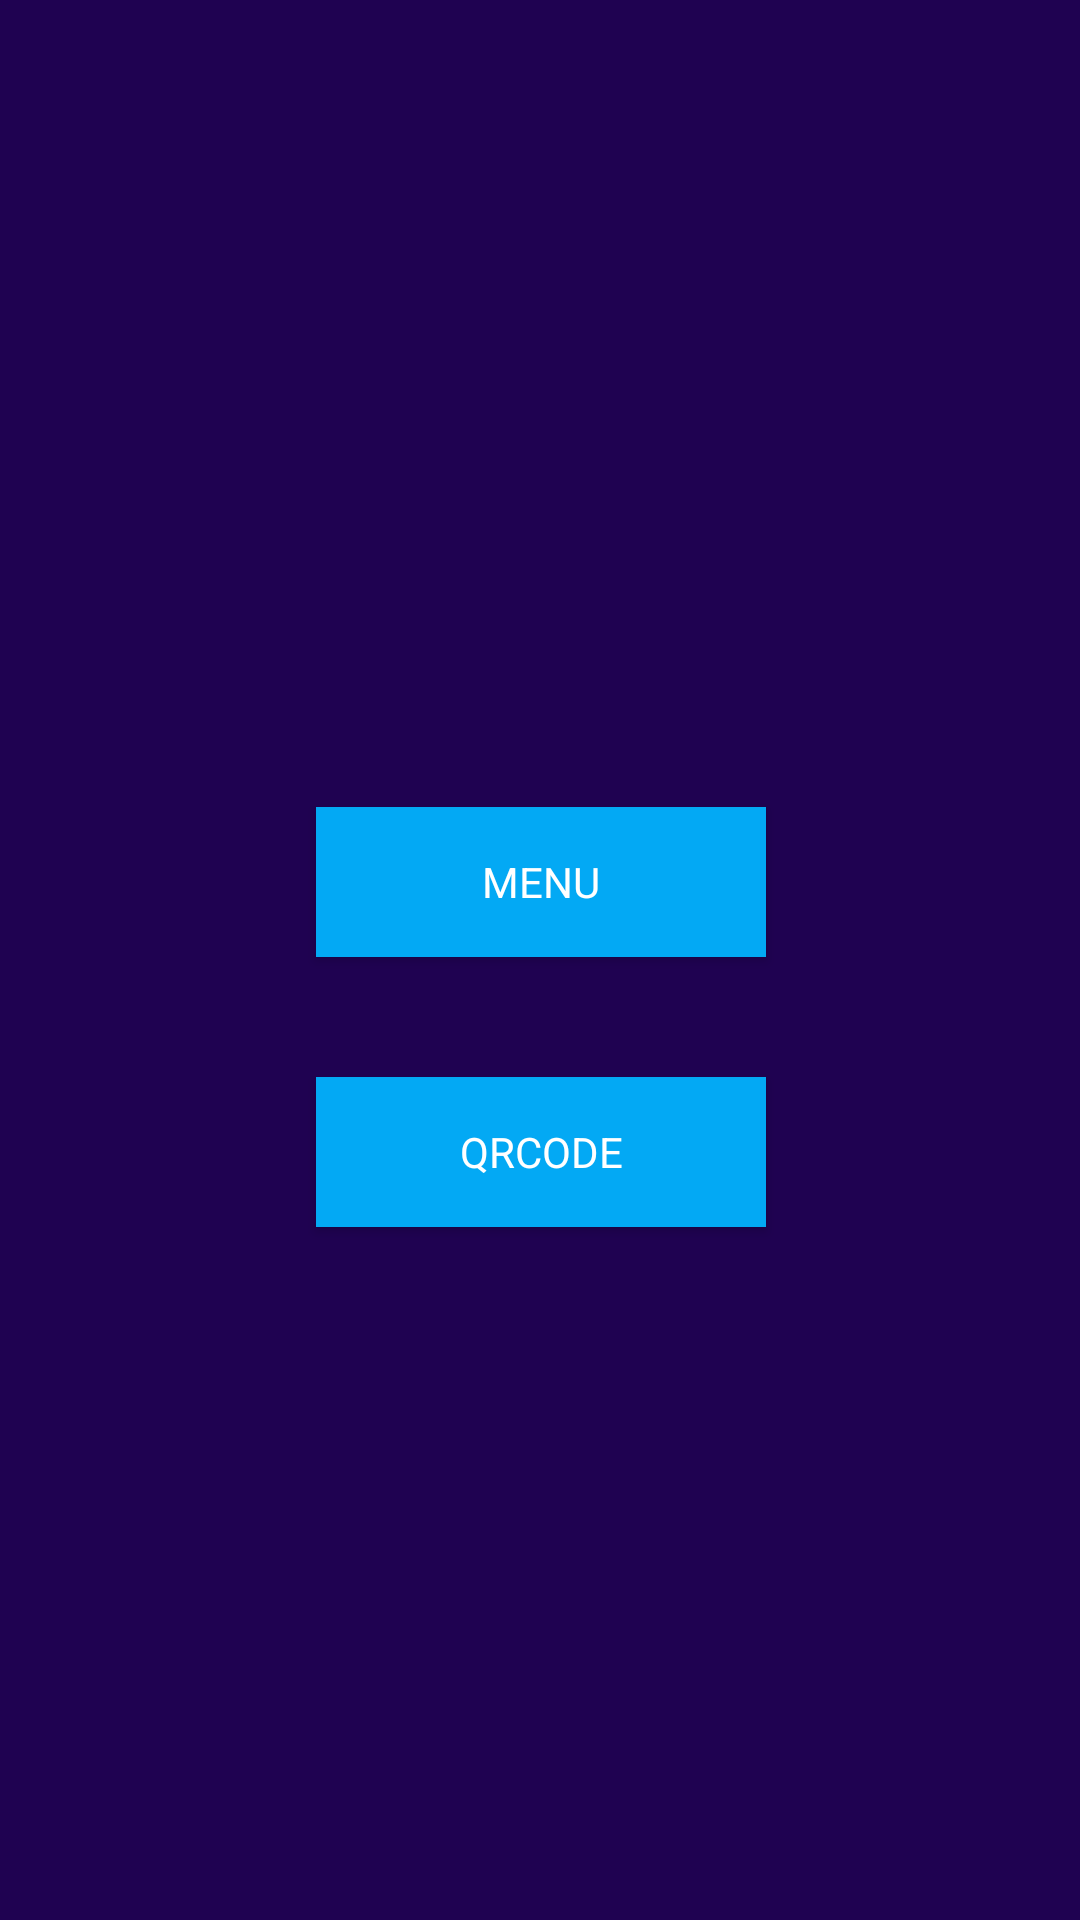

Here is an Android app screen rendered from its layout file. Give the layout XML and the strings, colors and styles it references.
<!-- AndroidManifest.xml: application theme Theme.AppToLearn -->
<!-- res/layout/initial_screen.xml -->
<?xml version="1.0" encoding="utf-8"?>
<androidx.constraintlayout.widget.ConstraintLayout xmlns:android="http://schemas.android.com/apk/res/android"
    xmlns:app="http://schemas.android.com/apk/res-auto"
    xmlns:tools="http://schemas.android.com/tools"
    android:layout_width="match_parent"
    android:layout_height="match_parent"
    android:clickable="true"
    android:focusable="true"
    android:background="#1F0251"
    >


    <Button
        android:id="@+id/button_menu"
        style="@style/button_menu"
        android:layout_marginTop="56dp"
        android:text="@string/menu"
        android:textColor="@color/white"
        app:layout_constraintEnd_toEndOf="@+id/imageView"
        app:layout_constraintStart_toStartOf="@+id/imageView"
        app:layout_constraintTop_toBottomOf="@+id/imageView"
        tools:ignore="TextContrastCheck" />

    <Button
        android:id="@+id/button_barcode"
        style="@style/button_menu"
        android:layout_marginTop="40dp"
        android:text="QRCode"
        android:textColor="@color/white"
        app:layout_constraintEnd_toEndOf="@+id/button_menu"
        app:layout_constraintStart_toStartOf="@+id/button_menu"
        app:layout_constraintTop_toBottomOf="@+id/button_menu"
        tools:ignore="TextContrastCheck" />

    <ImageView
        android:id="@+id/imageView"
        android:layout_width="343dp"
        android:layout_height="197dp"
        android:layout_marginTop="16dp"
        app:layout_constraintEnd_toEndOf="parent"
        app:layout_constraintStart_toStartOf="parent"
        app:layout_constraintTop_toTopOf="parent"
        tools:srcCompat="@tools:sample/backgrounds/scenic[1]" />

</androidx.constraintlayout.widget.ConstraintLayout>
<!-- resources referenced by this layout -->
<resources>
  <string name="menu">Menu</string>
  <style name="button_menu" parent="TextAppearance.AppCompat">
          <item name="android:textColor">@color/white</item>
          <item name="android:layout_width">150dp</item>
          <item name="android:layout_height">50dp</item>
          <item name="android:background">#03A9F4</item>
  
      </style>
  <style name="Theme.AppToLearn" parent="Theme.MaterialComponents.DayNight.DarkActionBar">
          
          <item name="colorPrimary">@color/purple_500</item>
          <item name="colorPrimaryVariant">@color/purple_700</item>
          <item name="colorOnPrimary">@color/white</item>
          
          <item name="colorSecondary">@color/teal_200</item>
          <item name="colorSecondaryVariant">@color/teal_700</item>
          <item name="colorOnSecondary">@color/black</item>
          
          <item name="android:statusBarColor" tools:targetApi="l">?attr/colorPrimaryVariant</item>
          
      </style>
  <!-- not gathered from this repository: default colours our renderer supplied (Android Studio template values) -->
  <color name="purple_500">#FF6200EE</color>
  <color name="purple_700">#FF3700B3</color>
  <color name="teal_200">#FF03DAC5</color>
  <color name="teal_700">#FF018786</color>
  <color name="black">#FF000000</color>
  <color name="white">#FFFFFFFF</color>
</resources>
